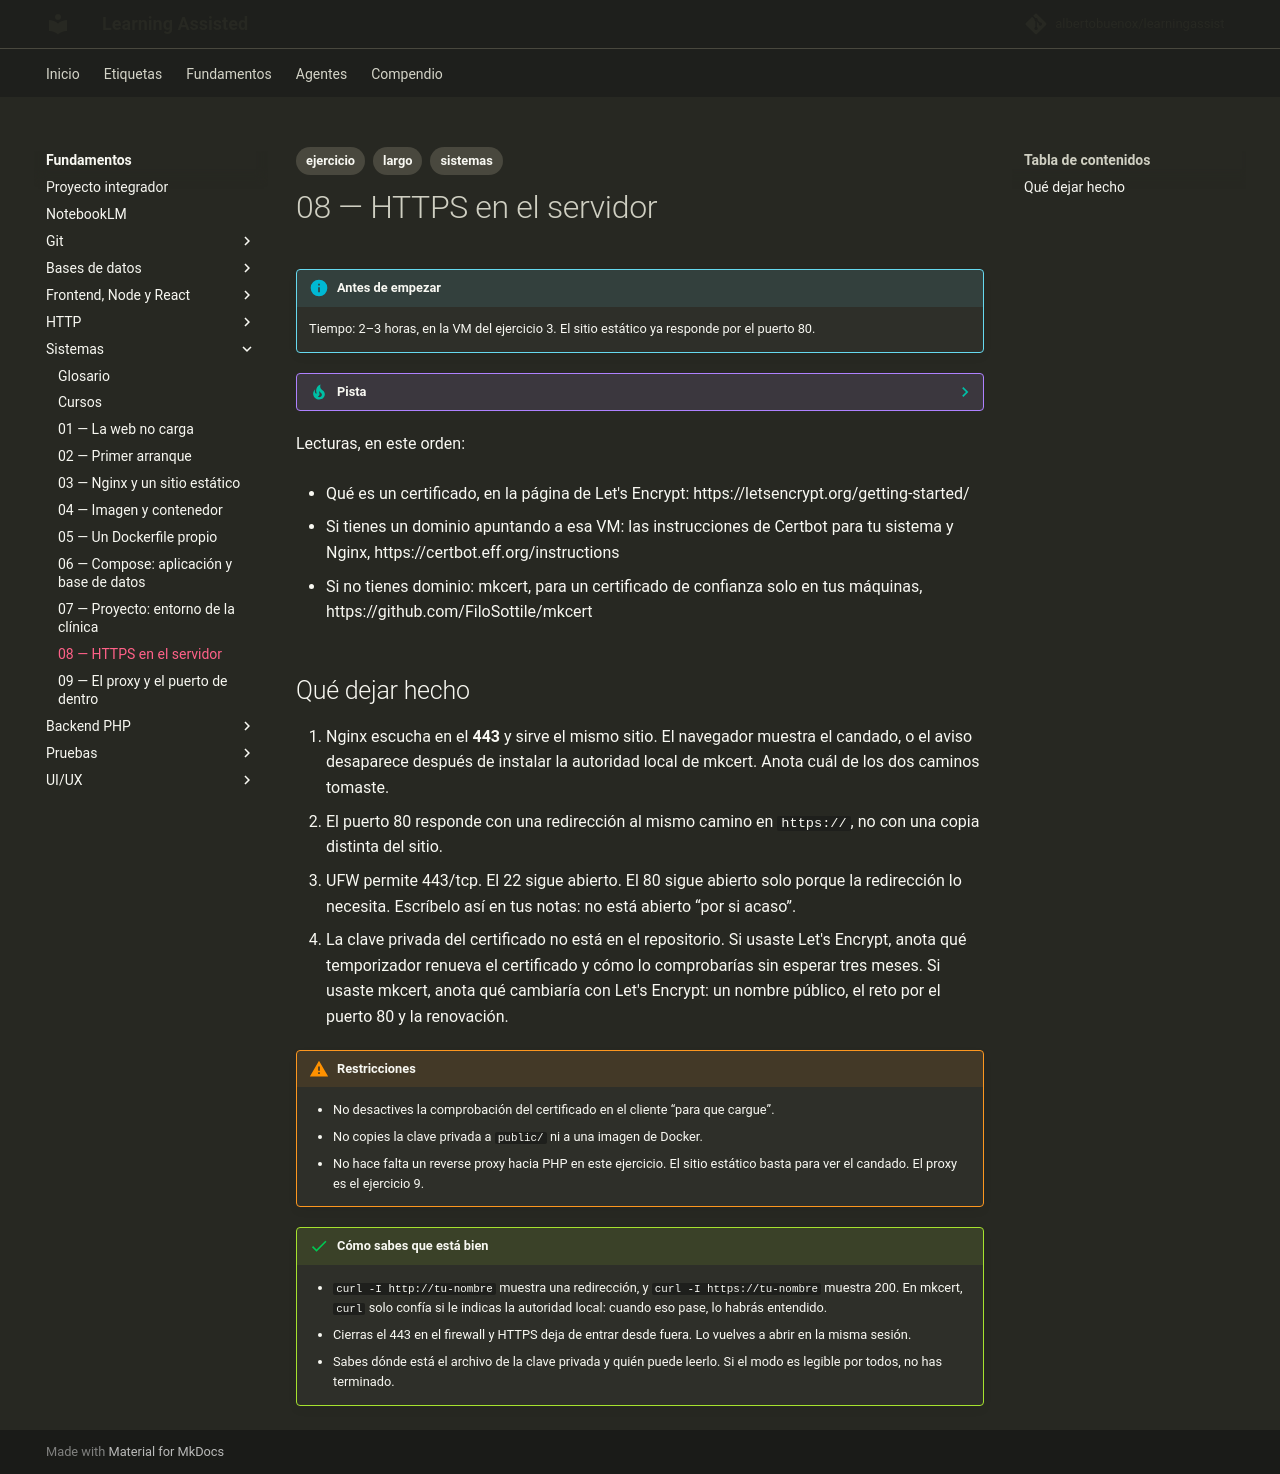

repository: albertobuenox/learningassist · page: fundamentos/04-sistemas/ejercicios/08-https/index.html · generator: mkdocs

---
tags:
  - ejercicio
  - largo
  - sistemas
---

# 08 — HTTPS en el servidor

!!! info "Antes de empezar"

    Tiempo: 2–3 horas, en la VM del ejercicio 3. El sitio estático ya responde por el puerto 80.

??? tip "Pista"

    Si te atascas, abre el [glosario](../glosario.md) de la asignatura y el README antes de un curso largo. Una sola entrada suele desbloquear el enunciado.

Lecturas, en este orden:

- Qué es un certificado, en la página de Let's Encrypt: https://letsencrypt.org/getting-started/

- Si tienes un dominio apuntando a esa VM: las instrucciones de Certbot para tu sistema y Nginx, https://certbot.eff.org/instructions

- Si no tienes dominio: mkcert, para un certificado de confianza solo en tus máquinas, https://github.com/FiloSottile/mkcert

## Qué dejar hecho

1. Nginx escucha en el **443** y sirve el mismo sitio. El navegador muestra el candado, o el aviso desaparece después de instalar la autoridad local de mkcert. Anota cuál de los dos caminos tomaste.
2. El puerto 80 responde con una redirección al mismo camino en `https://`, no con una copia distinta del sitio.
3. UFW permite 443/tcp. El 22 sigue abierto. El 80 sigue abierto solo porque la redirección lo necesita. Escríbelo así en tus notas: no está abierto “por si acaso”.
4. La clave privada del certificado no está en el repositorio. Si usaste Let's Encrypt, anota qué temporizador renueva el certificado y cómo lo comprobarías sin esperar tres meses. Si usaste mkcert, anota qué cambiaría con Let's Encrypt: un nombre público, el reto por el puerto 80 y la renovación.

!!! warning "Restricciones"

    - No desactives la comprobación del certificado en el cliente “para que cargue”.
    - No copies la clave privada a `public/` ni a una imagen de Docker.
    - No hace falta un reverse proxy hacia PHP en este ejercicio. El sitio estático basta para ver el candado. El proxy es el ejercicio 9.

!!! success "Cómo sabes que está bien"

    - `curl -I http://tu-nombre` muestra una redirección, y `curl -I https://tu-nombre` muestra 200. En mkcert, `curl` solo confía si le indicas la autoridad local: cuando eso pase, lo habrás entendido.
    - Cierras el 443 en el firewall y HTTPS deja de entrar desde fuera. Lo vuelves a abrir en la misma sesión.
    - Sabes dónde está el archivo de la clave privada y quién puede leerlo. Si el modo es legible por todos, no has terminado.
